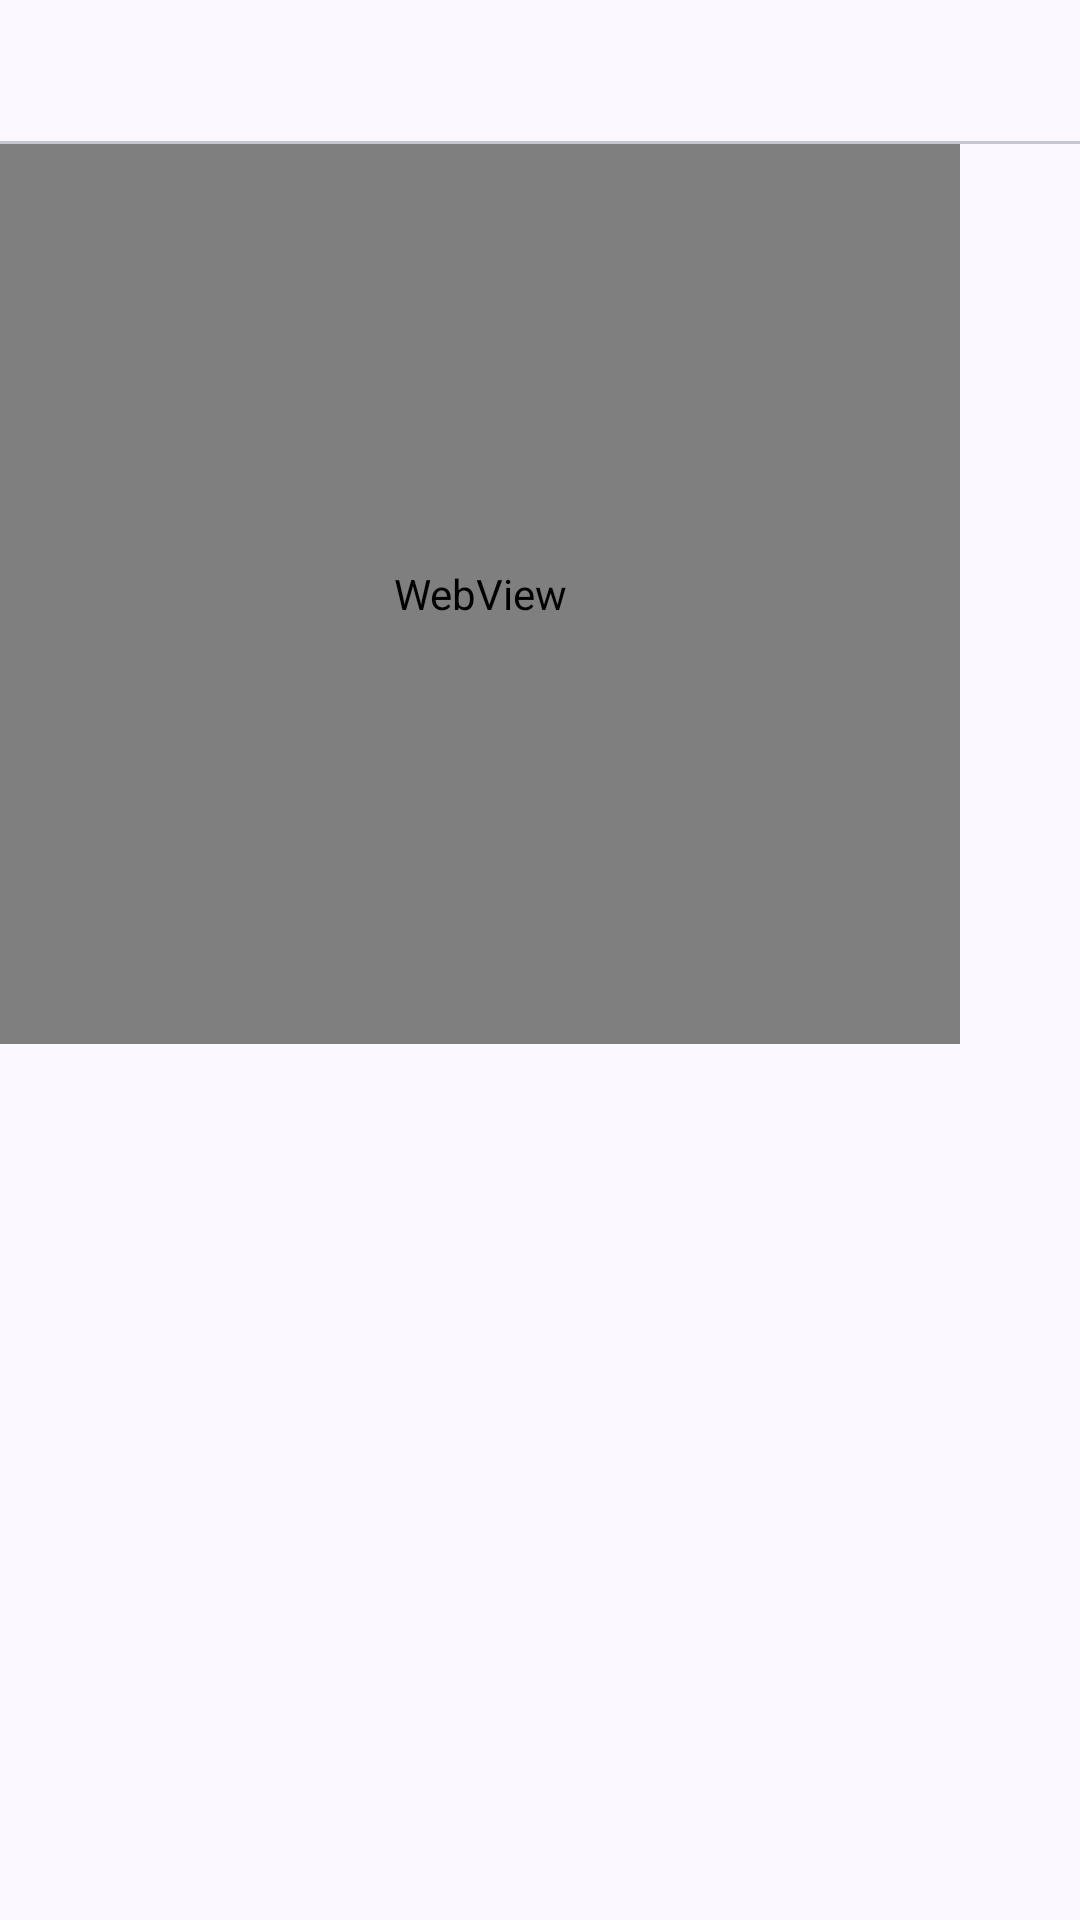

Reconstruct the res/layout file that produces this screen, plus the resources it refers to.
<!-- AndroidManifest.xml: application theme Theme.Mumla -->
<!-- res/layout/dialog_comment.xml -->
<?xml version="1.0" encoding="utf-8"?>
<LinearLayout xmlns:android="http://schemas.android.com/apk/res/android"
    android:layout_width="match_parent"
    android:layout_height="match_parent"
    android:orientation="vertical">

    <com.google.android.material.tabs.TabLayout
        android:id="@+id/comment_tabs"
        android:layout_width="match_parent"
        android:layout_height="wrap_content" />

    <FrameLayout
        android:layout_width="match_parent"
        android:layout_height="match_parent">

        <WebView
            android:id="@+id/comment_view"
            android:layout_width="320dp"
            android:layout_height="300dp" />

        <EditText
            android:id="@+id/comment_edit"
            android:layout_width="320dp"
            android:layout_height="300dp"
            android:gravity="top|start"
            android:hint="@string/comment"
            android:importantForAutofill="no"
            android:inputType="textMultiLine|textNoSuggestions"
            android:visibility="gone" />
    </FrameLayout>
</LinearLayout>
<!-- resources referenced by this layout -->
<resources>
  <string name="comment">Comment</string>
  <style name="Theme.Mumla" parent="Base.Theme.Mumla" />
  <color name="md_theme_primary">#1e3093</color>
  <color name="md_theme_onPrimary">#ffffff</color>
  <color name="md_theme_primaryContainer">#3949ab</color>
  <color name="md_theme_onPrimaryContainer">#bbc3ff</color>
  <color name="md_theme_inversePrimary">#bbc3ff</color>
  <color name="md_theme_secondary">#565c83</color>
  <color name="md_theme_onSecondary">#ffffff</color>
  <color name="md_theme_secondaryContainer">#cacffc</color>
  <color name="md_theme_onSecondaryContainer">#52577e</color>
  <color name="md_theme_tertiary">#64186c</color>
  <color name="md_theme_onTertiary">#ffffff</color>
  <color name="md_theme_tertiaryContainer">#7f3385</color>
  <color name="md_theme_onTertiaryContainer">#ffa9ff</color>
  <color name="md_theme_error">#ba1a1a</color>
  <color name="md_theme_onError">#ffffff</color>
  <color name="md_theme_errorContainer">#ffdad6</color>
  <color name="md_theme_onErrorContainer">#93000a</color>
  <color name="md_theme_background">#fbf8ff</color>
  <color name="md_theme_onBackground">#1b1b21</color>
  <color name="md_theme_surface">#fbf8ff</color>
  <color name="md_theme_onSurface">#1b1b21</color>
  <color name="md_theme_surfaceVariant">#e2e1f1</color>
  <color name="md_theme_onSurfaceVariant">#454652</color>
  <color name="md_theme_surfaceDim">#dbd9e2</color>
  <color name="md_theme_surfaceBright">#fbf8ff</color>
  <color name="md_theme_surfaceContainerLowest">#ffffff</color>
  <color name="md_theme_surfaceContainerLow">#f5f2fb</color>
  <color name="md_theme_surfaceContainer">#efedf6</color>
  <color name="md_theme_surfaceContainerHigh">#e9e7f0</color>
  <color name="md_theme_surfaceContainerHighest">#e3e1ea</color>
  <color name="md_theme_inverseSurface">#303037</color>
  <color name="md_theme_inverseOnSurface">#f2eff9</color>
  <color name="md_theme_outline">#767684</color>
  <color name="md_theme_outlineVariant">#c6c5d4</color>
  <color name="md_theme_primaryFixed">#dee0ff</color>
  <color name="md_theme_primaryFixedDim">#bbc3ff</color>
  <color name="md_theme_onPrimaryFixed">#000e5e</color>
  <color name="md_theme_onPrimaryFixedVariant">#2c3c9e</color>
  <color name="md_theme_secondaryFixed">#dee0ff</color>
  <color name="md_theme_secondaryFixedDim">#bfc4f1</color>
  <color name="md_theme_onSecondaryFixed">#13183c</color>
  <color name="md_theme_onSecondaryFixedVariant">#3f446a</color>
  <color name="md_theme_tertiaryFixed">#ffd6fb</color>
  <color name="md_theme_tertiaryFixedDim">#ffa9ff</color>
  <color name="md_theme_onTertiaryFixed">#36003d</color>
  <color name="md_theme_onTertiaryFixedVariant">#712678</color>
  <style name="App.Widget.ActionMode" parent="Widget.AppCompat.ActionMode">
      </style>
</resources>
